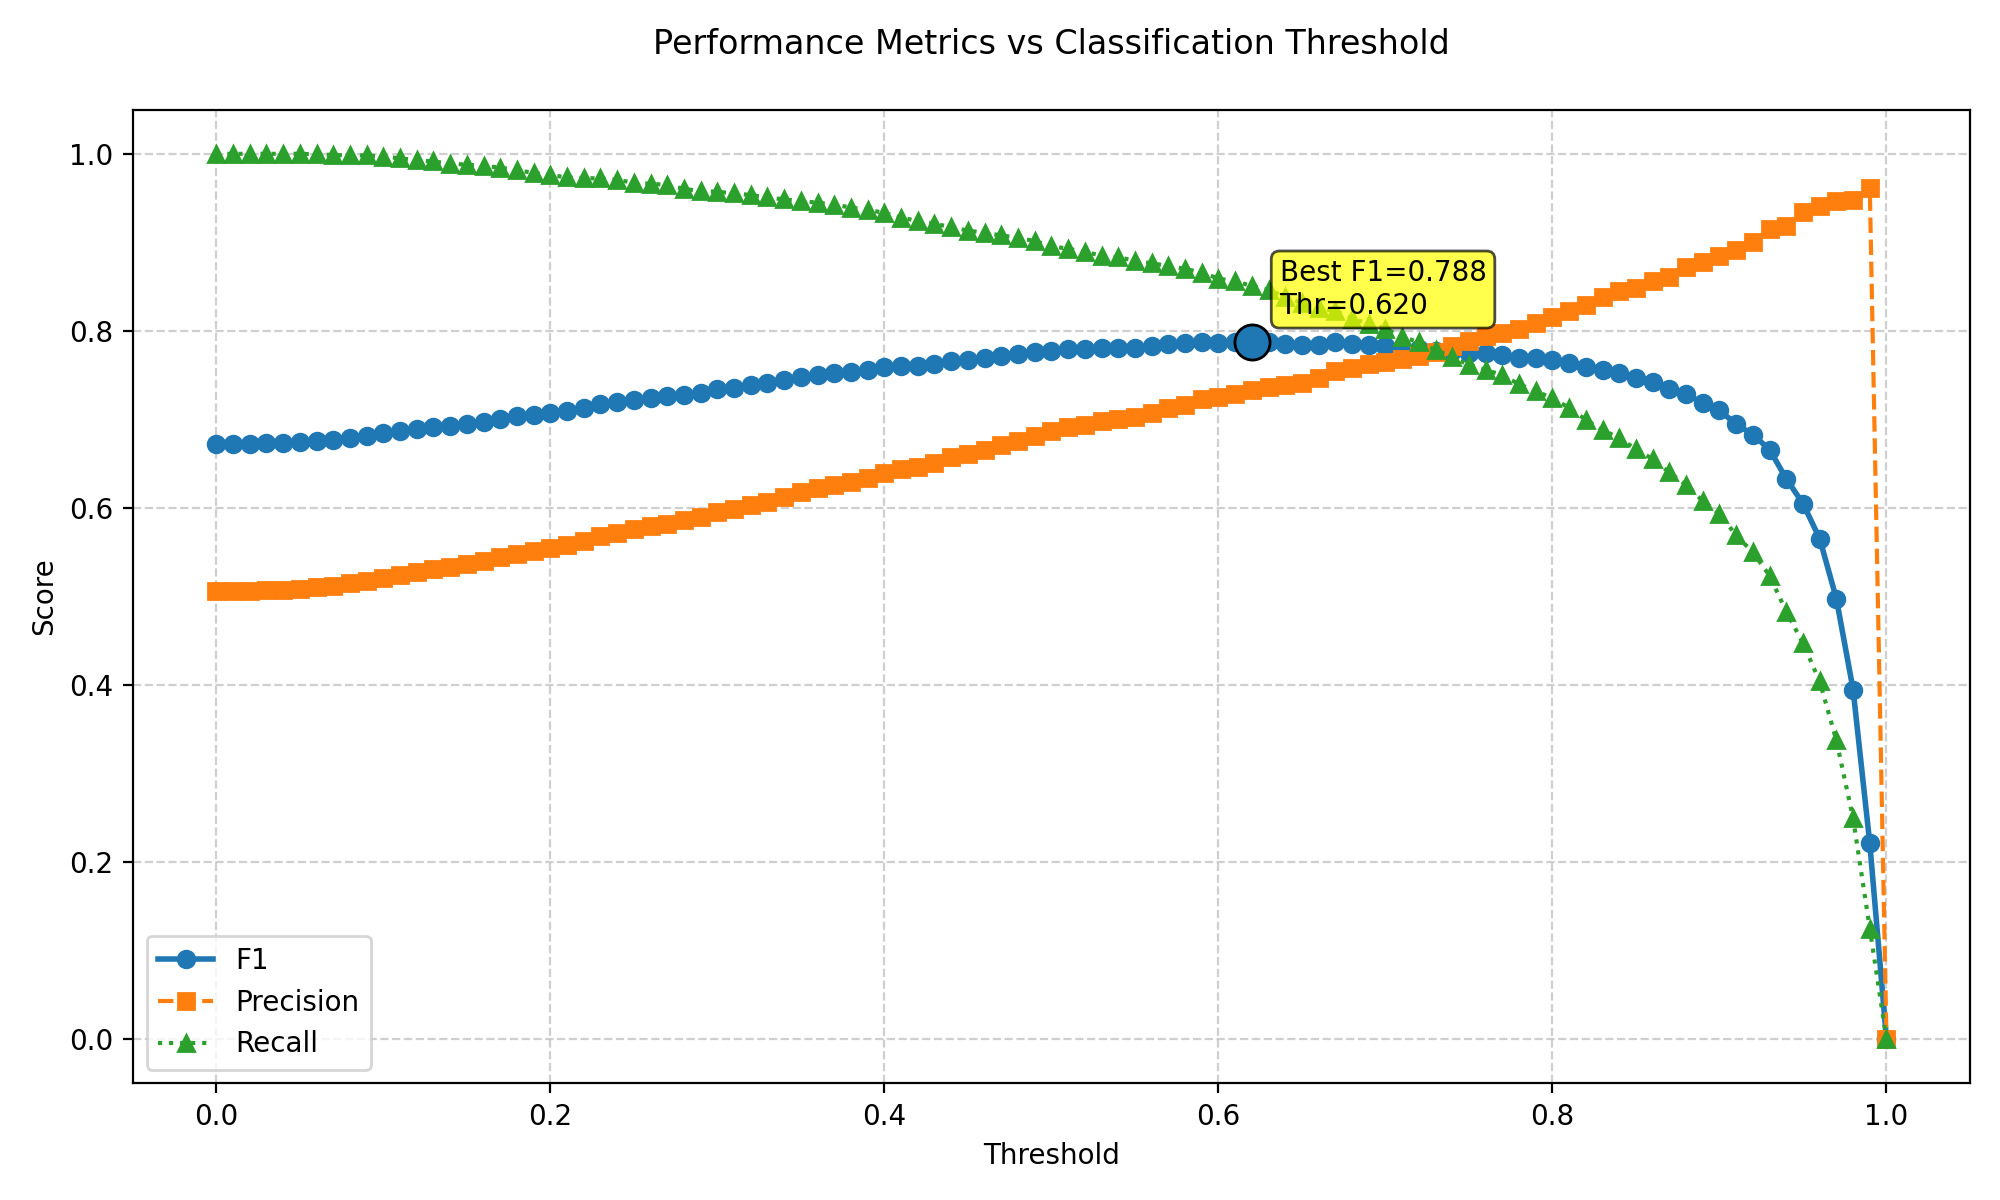

Source data for this figure (header and first rows):
threshold, f1, precision, recall
0.0, 0.6725, 0.5066, 1.0
0.01, 0.6725, 0.5066, 1.0
0.02, 0.6725, 0.5066, 1.0
0.03, 0.6729, 0.5071, 1.0
0.04, 0.6734, 0.5076, 1.0
0.05, 0.6745, 0.5088, 1.0
0.06, 0.6756, 0.5102, 0.9995
0.07, 0.6769, 0.5119, 0.9986
0.08, 0.6792, 0.5147, 0.9982
0.09, 0.6817, 0.5176, 0.9982
0.1, 0.6845, 0.5212, 0.9968
0.11, 0.6869, 0.5245, 0.995
0.12, 0.6888, 0.5274, 0.9927
0.13, 0.6914, 0.5308, 0.9913
0.14, 0.6926, 0.5329, 0.9891
0.15, 0.6951, 0.5363, 0.9877
0.16, 0.6976, 0.5397, 0.9863
0.17, 0.7009, 0.5441, 0.9845
0.18, 0.7036, 0.5484, 0.9813
0.19, 0.7053, 0.5514, 0.9786
0.2, 0.707, 0.5543, 0.9758
0.21, 0.7098, 0.5585, 0.9736
0.22, 0.7134, 0.5632, 0.9726
0.23, 0.7169, 0.5678, 0.9722
0.24, 0.7195, 0.5715, 0.9708
0.25, 0.7218, 0.5757, 0.9672
0.26, 0.7244, 0.5794, 0.9663
0.27, 0.7263, 0.5823, 0.9649
0.28, 0.728, 0.5861, 0.9603
0.29, 0.7303, 0.59, 0.958
0.3, 0.7339, 0.5951, 0.9571
0.31, 0.7359, 0.5984, 0.9553
0.32, 0.7387, 0.6029, 0.9535
0.33, 0.7407, 0.6066, 0.9508
0.34, 0.7441, 0.6121, 0.9485
0.35, 0.7476, 0.6177, 0.9466
0.36, 0.7505, 0.6224, 0.9448
0.37, 0.7525, 0.6262, 0.9425
0.38, 0.7535, 0.629, 0.9394
0.39, 0.7563, 0.6341, 0.9366
0.4, 0.7589, 0.6393, 0.9334
0.41, 0.76, 0.6436, 0.928
0.42, 0.7607, 0.6464, 0.9243
0.43, 0.763, 0.6512, 0.9211
0.44, 0.7661, 0.6578, 0.917
0.45, 0.7667, 0.6606, 0.9134
0.46, 0.7691, 0.6657, 0.9106
0.47, 0.772, 0.6715, 0.9079
0.48, 0.7739, 0.6759, 0.9052
0.49, 0.7761, 0.6813, 0.9015
0.5, 0.7772, 0.6865, 0.8956
0.51, 0.7793, 0.6914, 0.8928
0.52, 0.7795, 0.694, 0.8892
0.53, 0.7805, 0.698, 0.8851
0.54, 0.7812, 0.7003, 0.8833
0.55, 0.7809, 0.7024, 0.8792
0.56, 0.7831, 0.7077, 0.8764
0.57, 0.7847, 0.7124, 0.8732
0.58, 0.786, 0.7168, 0.87
0.59, 0.7878, 0.7226, 0.8659
... 41 more rows
